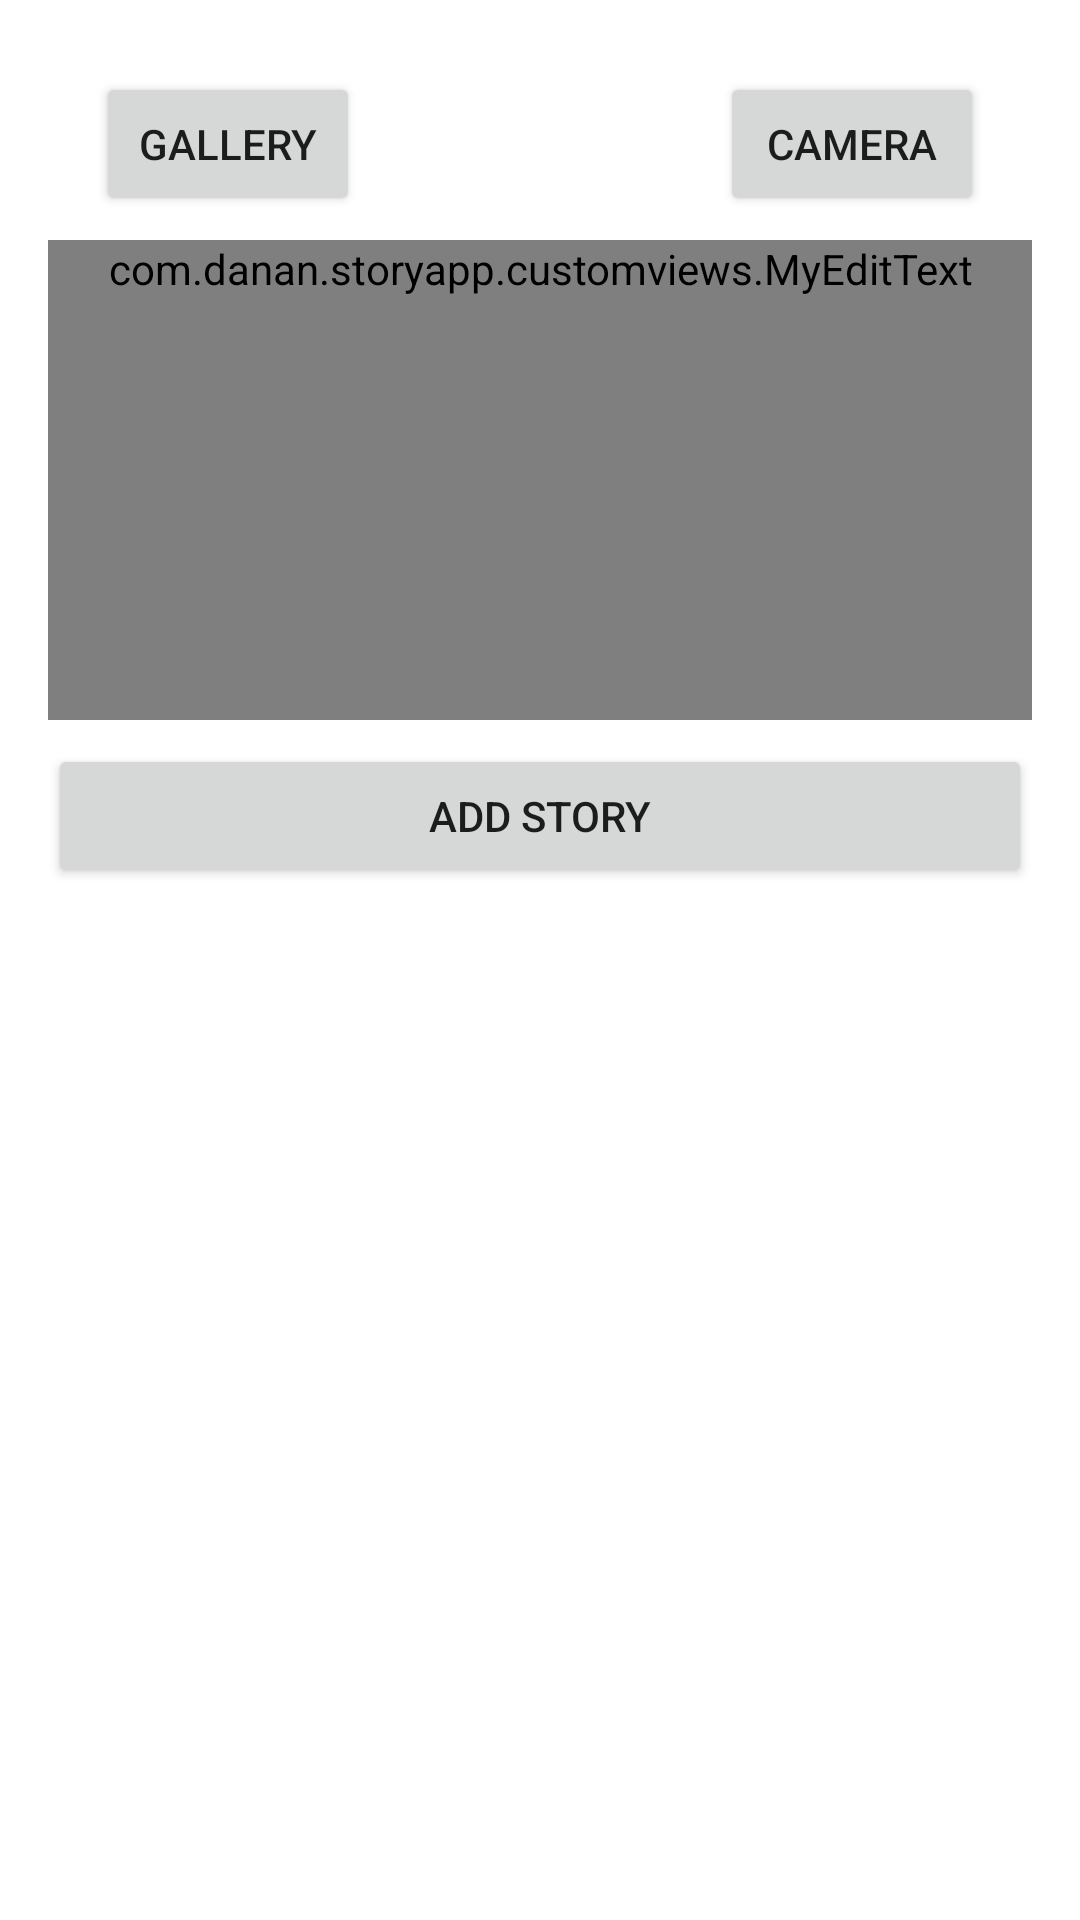

Reconstruct the res/layout file that produces this screen, plus the resources it refers to.
<!-- AndroidManifest.xml: application theme Theme.StoryApp -->
<!-- res/layout/activity_story.xml -->
<?xml version="1.0" encoding="utf-8"?>
<androidx.core.widget.NestedScrollView xmlns:android="http://schemas.android.com/apk/res/android"
    android:layout_width="match_parent"
    android:layout_height="match_parent"
    android:fillViewport="true">

    <androidx.constraintlayout.widget.ConstraintLayout
        xmlns:app="http://schemas.android.com/apk/res-auto"
        xmlns:tools="http://schemas.android.com/tools"
        android:layout_width="match_parent"
        android:layout_height="match_parent"
        android:padding="16dp"
        tools:context=".activities.StoryActivity">

        <ImageView
            android:id="@+id/img_preview"
            android:layout_width="match_parent"
            android:layout_height="wrap_content"
            android:adjustViewBounds="true"
            android:contentDescription="@string/add_story"
            android:scaleType="centerCrop"
            app:layout_constraintEnd_toEndOf="parent"
            app:layout_constraintHeight_max="400dp"
            app:layout_constraintStart_toStartOf="parent"
            app:layout_constraintTop_toTopOf="parent"
            app:srcCompat="@drawable/ic_place_holder" />


        <Button
            android:id="@+id/btn_gallery"
            android:layout_width="0dp"
            android:layout_height="wrap_content"
            android:layout_marginStart="16dp"
            android:layout_marginTop="8dp"
            android:text="@string/gallery"
            app:layout_constraintStart_toStartOf="@+id/img_preview"
            app:layout_constraintTop_toBottomOf="@+id/img_preview" />

        <Button
            android:id="@+id/btn_camera"
            android:layout_width="0dp"
            android:layout_height="wrap_content"
            android:layout_marginTop="8dp"
            android:layout_marginEnd="16dp"
            android:text="@string/camera"
            app:layout_constraintEnd_toEndOf="@+id/img_preview"
            app:layout_constraintTop_toBottomOf="@+id/img_preview" />

        <com.danan.storyapp.customviews.MyEditText
            android:id="@+id/edt_desc"
            android:layout_width="match_parent"
            android:layout_height="wrap_content"
            android:layout_marginTop="8dp"
            android:hint="@string/description"
            android:importantForAutofill="no"
            android:inputType="textMultiLine"
            android:minHeight="160dp"
            app:layout_constraintEnd_toEndOf="parent"
            app:layout_constraintStart_toStartOf="parent"
            app:layout_constraintTop_toBottomOf="@+id/btn_camera" />

        <Button
            android:id="@+id/btn_add_story"
            android:layout_width="0dp"
            android:layout_height="wrap_content"
            android:layout_marginTop="8dp"
            android:text="@string/add_story"
            app:layout_constraintEnd_toEndOf="parent"
            app:layout_constraintStart_toStartOf="parent"
            app:layout_constraintTop_toBottomOf="@+id/edt_desc" />


        <ProgressBar
            android:id="@+id/progress_bar"
            style="?android:attr/progressBarStyle"
            android:layout_width="wrap_content"
            android:layout_height="wrap_content"
            android:visibility="gone"
            app:layout_constraintBottom_toBottomOf="parent"
            app:layout_constraintEnd_toEndOf="parent"
            app:layout_constraintStart_toStartOf="parent"
            app:layout_constraintTop_toTopOf="parent"
            tools:visibility="visible" />
    </androidx.constraintlayout.widget.ConstraintLayout>
</androidx.core.widget.NestedScrollView>
<!-- resources referenced by this layout -->
<resources>
  <string name="add_story">Add story</string>
  <string name="camera">Camera</string>
  <string name="description">Description</string>
  <string name="gallery">Gallery</string>
  <style name="Theme.StoryApp" parent="Theme.MaterialComponents.DayNight.DarkActionBar">
          
          <item name="colorPrimary">@color/purple_500</item>
          <item name="colorPrimaryVariant">@color/purple_700</item>
          <item name="colorOnPrimary">@color/white</item>
          
          <item name="colorSecondary">@color/teal_200</item>
          <item name="colorSecondaryVariant">@color/teal_700</item>
          <item name="colorOnSecondary">@color/black</item>
          
          <item name="android:statusBarColor" tools:targetApi="l">?attr/colorPrimaryVariant</item>
          
      </style>
  <!-- not gathered from this repository: default colours our renderer supplied (Android Studio template values) -->
  <color name="purple_500">#FF6200EE</color>
  <color name="purple_700">#FF3700B3</color>
  <color name="teal_200">#FF03DAC5</color>
  <color name="teal_700">#FF018786</color>
  <color name="black">#FF000000</color>
  <color name="white">#FFFFFFFF</color>
</resources>
